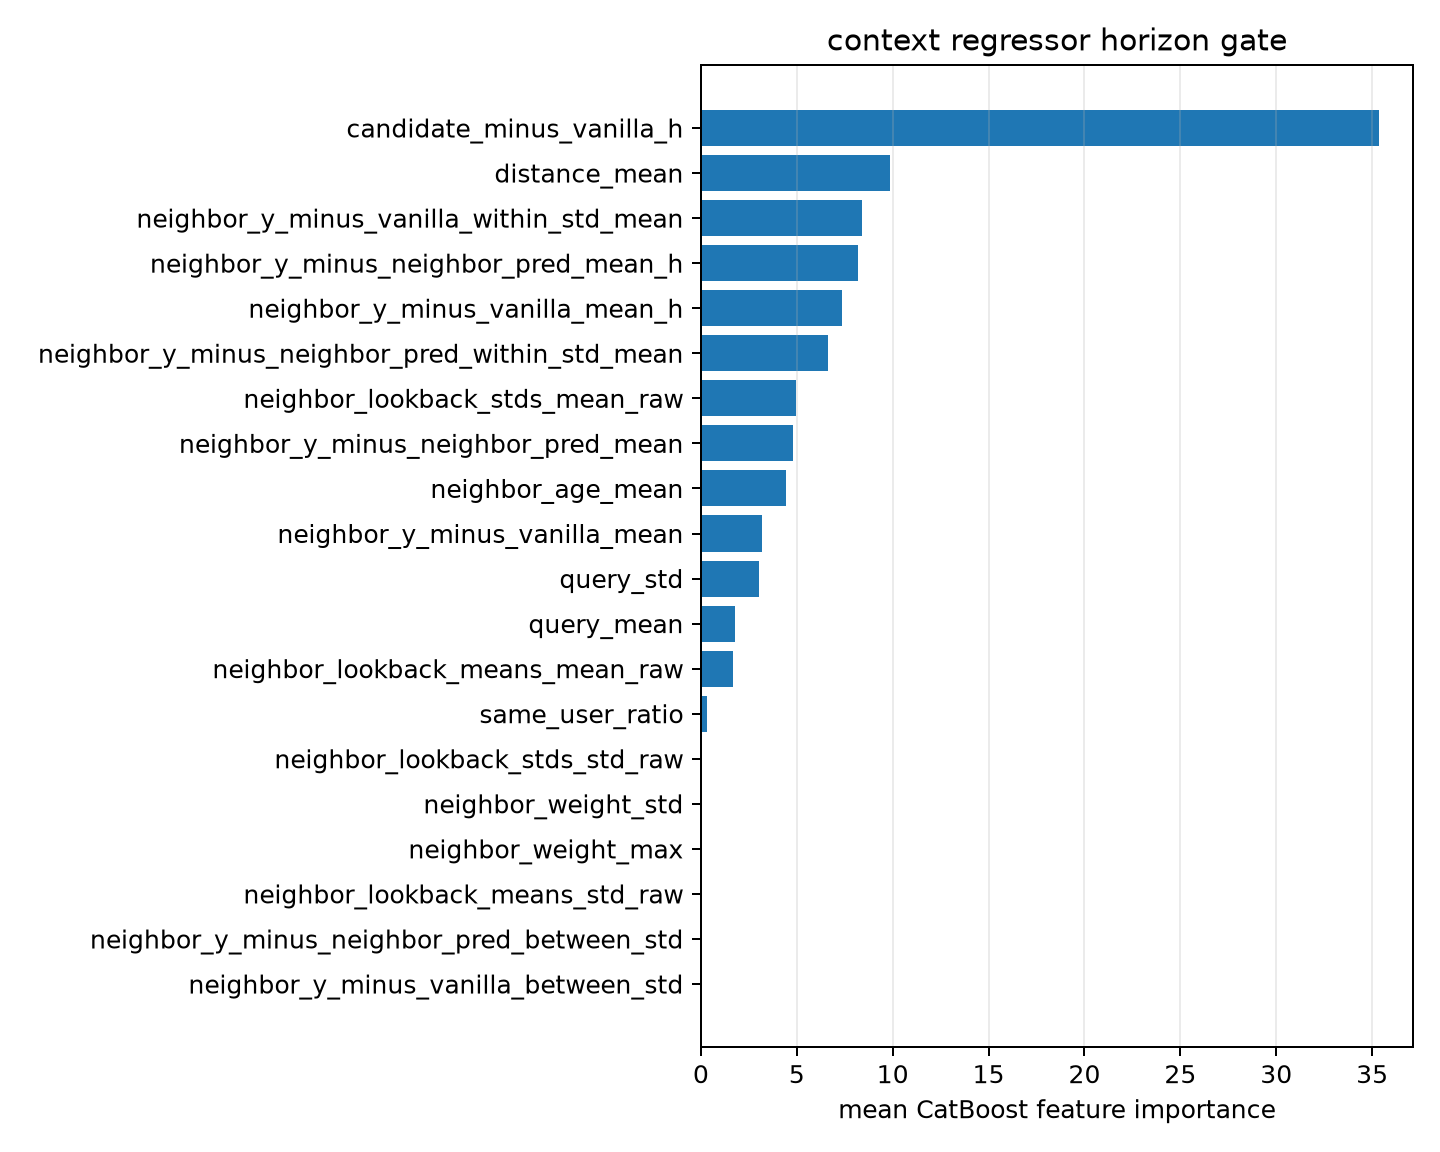

The data file committed next to this chart (first rows):
feature, importance
candidate_minus_vanilla_h, 35.36
distance_mean, 9.873
neighbor_y_minus_vanilla_within_std_mean, 8.406
neighbor_y_minus_neighbor_pred_mean_h, 8.209
neighbor_y_minus_vanilla_mean_h, 7.379
neighbor_y_minus_neighbor_pred_within_st…, 6.632
neighbor_lookback_stds_mean_raw, 4.969
neighbor_y_minus_neighbor_pred_mean, 4.799
neighbor_age_mean, 4.426
neighbor_y_minus_vanilla_mean, 3.168
query_std, 3.048
query_mean, 1.755
neighbor_lookback_means_mean_raw, 1.677
same_user_ratio, 0.2968
neighbor_lookback_stds_std_raw, 0.0
neighbor_weight_std, 0.0
neighbor_weight_max, 0.0
neighbor_lookback_means_std_raw, 0.0
neighbor_y_minus_neighbor_pred_between_s…, 0.0
neighbor_y_minus_vanilla_between_std, 0.0
